Run: headless pygame with SDL's dummy video driver; simulated clock (each Clock.tick advances the game by its frame time, no real sleeping); random seed 0; keys injected as events and as key.get_pressed() state; no mouse input.
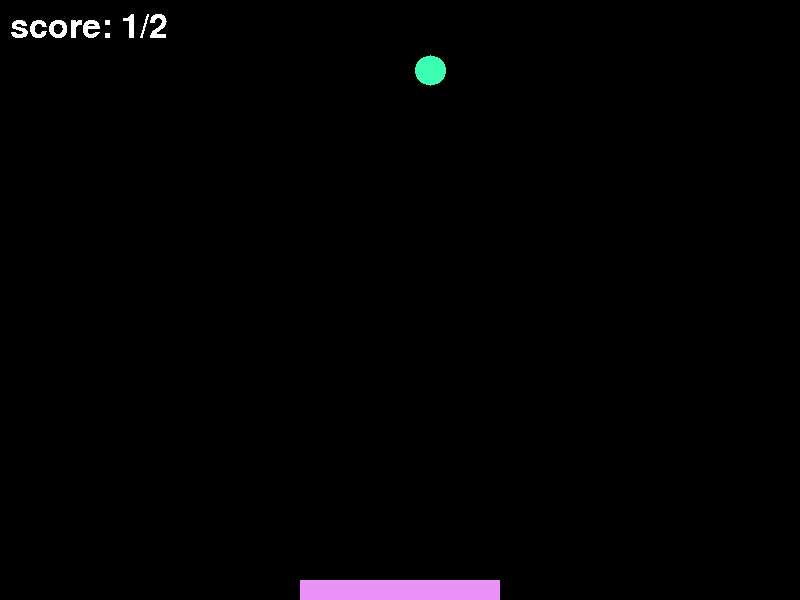
Frame 1 of 4 · flips 1–60 · no input
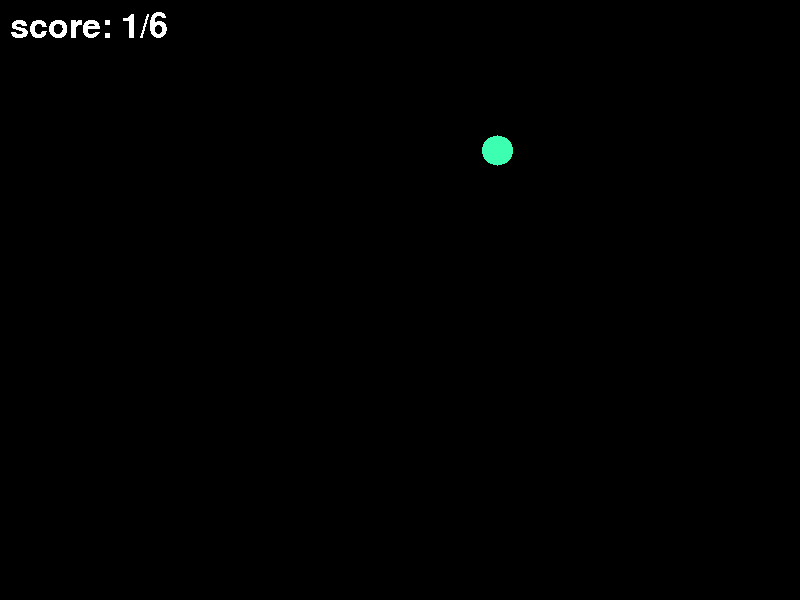
Frame 2 of 4 · flips 61–180 · tapped SPACE, RETURN · held RIGHT (→), D
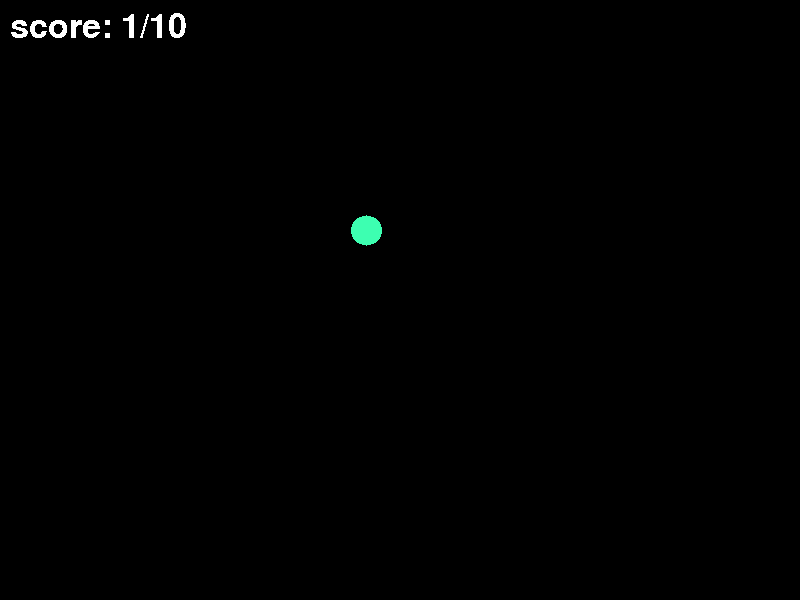
Frame 3 of 4 · flips 181–300 · held DOWN (↓), S
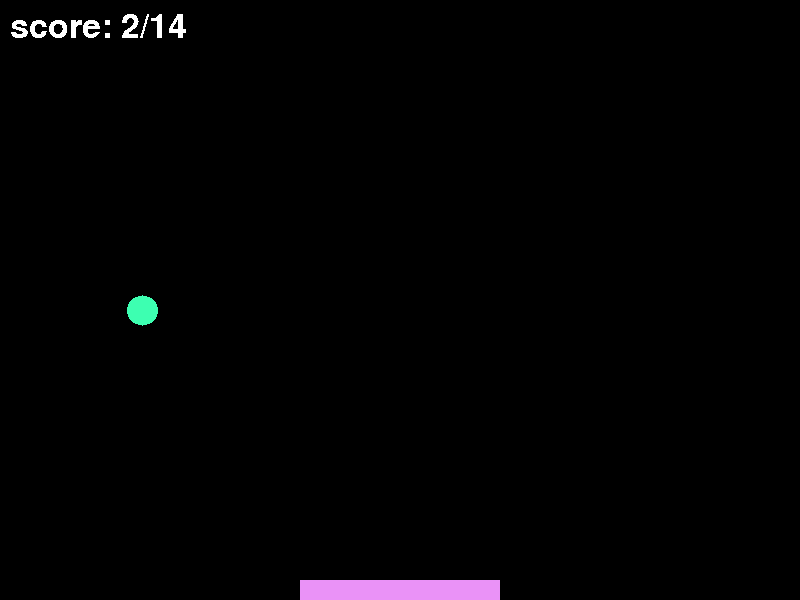
Frame 4 of 4 · flips 301–420 · held LEFT (←), A, UP (↑), W

The pygame program that drew these frames:

import pygame
from random import randint
from pygame import gfxdraw

pygame.init()


score = 0
total = 0
black = (0,0,0)
white = (255,255,255)
teal = (61, 255, 177)
lavender = (234, 146, 247)

myfont = pygame.font.SysFont('monospace', 50) 


display = {
    "width": 800,
    "height": 600
}

paddle = {
    "width": 200,
    "height": 20,
    "x": 300,
    "y": 580,
    "velocity": 10
}

ball = {
    "radius": 15,
    "y": 30,
    "x": randint(0, display["width"]),
    "velocity": 20
}

# creating a window, and launching our game
window = pygame.display.set_mode((display["width"], display["height"])) # 800 width, 600 height

while True:
  pygame.time.delay(100)
  window.fill(black)

  for event in pygame.event.get():
    if event.type == pygame.QUIT:
        break

  keys = pygame.key.get_pressed()

  if keys[pygame.K_LEFT]:
    paddle["x"] -= paddle["velocity"]

  if keys[pygame.K_RIGHT]:
    paddle["x"] += paddle["velocity"]

  ball["y"] += ball["velocity"] 

  if ball["y"]+ball["radius"] >= paddle["y"]:
    if ball["x"]>paddle["x"] and ball["x"] < paddle["x"]+paddle["width"]: 
      score+=1
    total+=1
    ball["x"]= randint(0,display["width"])
    ball["y"]= -10

  #pygame.draw.circle(window, teal,( ball["x"] , ball["y"] ), ball["radius"])
  pygame.gfxdraw.filled_circle(window,ball["x"] , ball["y"], ball["radius"],teal)

  pygame.gfxdraw.box(window,(paddle["x"],paddle["y"],paddle["width"],paddle["height"]), lavender )

  textsurface= myfont.render("score: {0}/{1}".format(score,total),False,white)

  window.blit(textsurface,(10,10))

  pygame.display.update() 

pygame.quit() 
